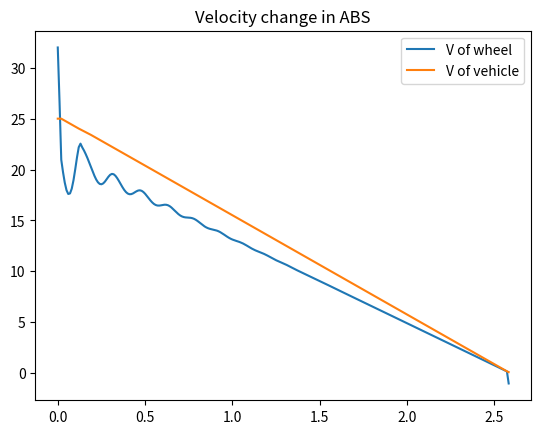
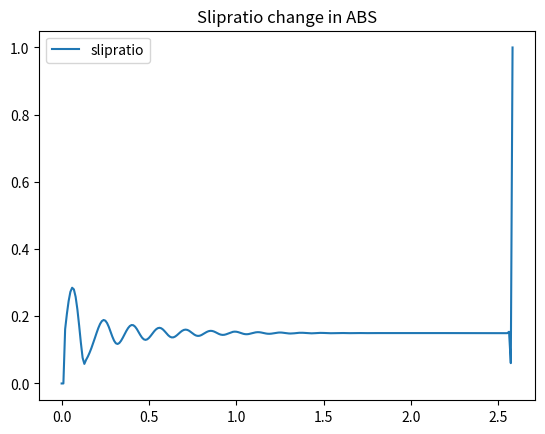

Write the Python code that produced these figures, in order.
# -*- coding: utf-8 -*-
"""
Created on Tue Jan 15 09:40:14 2019

@author: feiyuxiao
"""

# -*- coding: utf-8 -*-
"""
Created on Mon Dec 17 14:25:15 2018

@author: feiyuxiao
"""

import numpy as np
import math
import matplotlib.pylab as plt



# set parameters
m = 450
g = 9.8
r = 0.32
I = 1
v0 = 25
w0 = 100
desiredSlip = 0.2

epsilon = 0.05

# gravity force
FN = m*g

Mb = 1500

time = 10
# step size
h = 0.01
size = int(time/h)

v = np.zeros(size)
w = np.zeros(size)
T = np.linspace(0,time,size)
slipratio = np.zeros(size)
slipError = np.zeros(size)

v[0] = v0
w[0] = w0

#PID controller
Kp = 1000
P0 = -50
#counter for vectors
i = 0

for i in range(size-1):
    slipratio[i] = (v[i]-w[i]*r)/max(v[i],w[i]*r,epsilon) #calculate the slip ratio
    if slipratio[i] > 1:
        slipratio[i] = 1
    elif slipratio[i] < 0:
        slipratio[i] = 0  # adjust the limits if exceeds
        
    slipError[i] = abs(slipratio[i]-desiredSlip)
    
    if slipratio[i] > desiredSlip:
        Mb = Mb - Kp*slipError[i]+ P0
    elif slipratio[i] < desiredSlip:
        Mb = Mb + Kp*slipError[i] + P0
        
    # magic equation
    u = math.sin(1.9*math.atan(10*slipratio[i]
    -0.97*(10*slipratio[i]-math.atan(10*slipratio[i]))))
    #u = 1.28*(1-math.exp(-23.99*slipratio[i]) - 0.52*slipratio[i]);
    
    dw = (r*u*FN - Mb)/I*h
    w[i+1] = w[i]+dw
    
    dv = -u*FN/m*h
    v[i+1] = v[i] + dv
    
    if v[i+1] < 0:
        v[i+1] = 0
        t_pos = i+1
        break

v_w = w*r
    
plt.figure()

#plt.plot(T,v)
plt.plot(T[0:t_pos],v_w[0:t_pos],label = "V of wheel")
plt.plot(T[0:t_pos],v[0:t_pos],label = "V of vehicle")
plt.legend(loc = 'best')
plt.title('Velocity change in ABS')
plt.savefig('velocity',dpi = 200)

plt.figure()
plt.plot(T[0:t_pos],slipratio[0:t_pos], label = "slipratio")
plt.legend(loc = 'best')
plt.title("Slipratio change in ABS")
plt.savefig("slipratio",dpi = 200)



